Dataset: dataset (GitHub, Rashmika-Nawanjana/Govi-Isuru). Classes: bacterial leaf blight, brown spot, healthy rice leaf, leaf blast, leaf scald, narrow brown leaf spot, rice hispa, sheath blight.

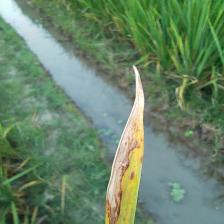
Label: leaf scald

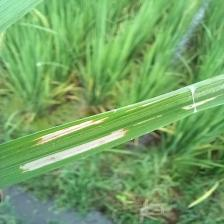
Label: rice hispa

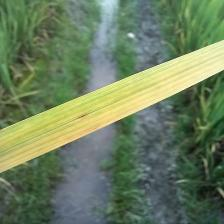
Label: brown spot

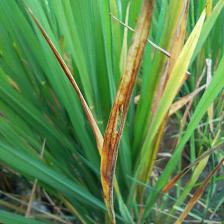
Label: bacterial leaf blight

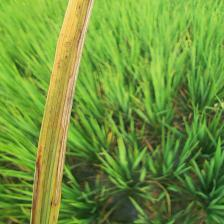
Label: leaf blast

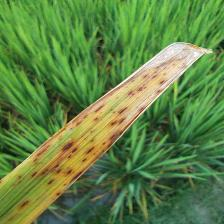
Label: narrow brown leaf spot
